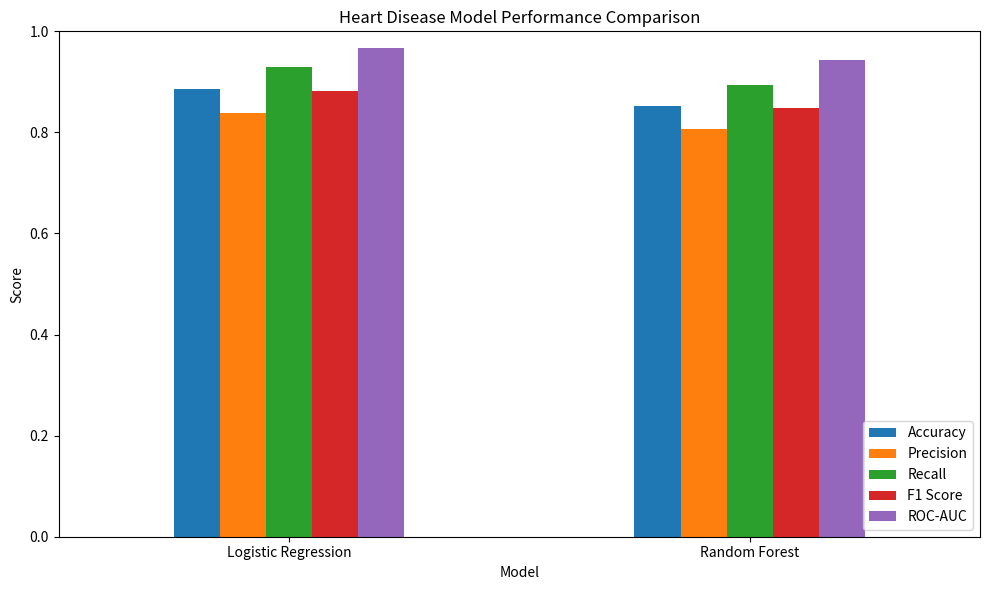

This figure's Python source:

import pandas as pd
import matplotlib.pyplot as plt
from pathlib import Path

# Actual evaluation results
results = pd.DataFrame({
    "Model": ["Logistic Regression", "Random Forest"],
    "Accuracy": [0.8852, 0.8525],
    "Precision": [0.8387, 0.8065],
    "Recall": [0.9286, 0.8929],
    "F1 Score": [0.8814, 0.8475],
    "ROC-AUC": [0.9665, 0.9432]
})

# Create output folders
Path("visualizations").mkdir(exist_ok=True)
Path("data").mkdir(exist_ok=True)

# Save metrics
results.to_csv("data/model_metrics.csv", index=False)

# Plot comparison
metrics = ["Accuracy", "Precision", "Recall", "F1 Score", "ROC-AUC"]

ax = results.set_index("Model")[metrics].plot(
    kind="bar",
    figsize=(10, 6),
    ylim=(0, 1),
    rot=0
)

ax.set_title("Heart Disease Model Performance Comparison")
ax.set_ylabel("Score")
ax.set_xlabel("Model")
ax.legend(loc="lower right")
plt.tight_layout()

plt.savefig(
    "visualizations/model_comparison.png",
    dpi=300,
    bbox_inches="tight"
)

plt.close()

print("Evaluation metrics saved to data/model_metrics.csv")
print("Comparison chart saved to visualizations/model_comparison.png")
